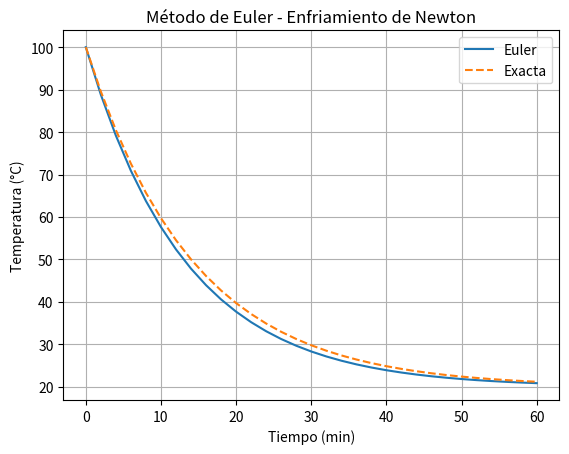

Here is the Python script that generated this plot:

import numpy as np
import matplotlib.pyplot as plt
import math

# Parámetros
T0 = 100.0
Ta = 20.0
k  = 0.07
t0 = 0.0
tf = 60.0
h  = 2.0
steps = int((tf - t0) / h)

def exact_solution(t):
    return Ta + (T0 - Ta) * math.exp(-k * t)

def euler_method():
    t_values = np.arange(t0, tf + h, h)
    T_values = np.zeros_like(t_values)
    T_values[0] = T0
    for i in range(steps):
        T_values[i + 1] = T_values[i] + h * (-k * (T_values[i] - Ta))
    return t_values, T_values

if __name__ == "__main__":
    t, T = euler_method()
    T_exact = np.array([exact_solution(tt) for tt in t])
    for i, tt in enumerate(t):
        print(f"Iter {i:02d} | t={tt:5.1f} | T_Euler={T[i]:8.4f} | Exacta={T_exact[i]:8.4f} | Error={abs(T_exact[i]-T[i]):.4f}")
    plt.figure()
    plt.plot(t, T, label='Euler')
    plt.plot(t, T_exact, linestyle="--", label='Exacta')
    plt.xlabel("Tiempo (min)")
    plt.ylabel("Temperatura (°C)")
    plt.title("Método de Euler - Enfriamiento de Newton")
    plt.legend()
    plt.grid(True)
    plt.show()
